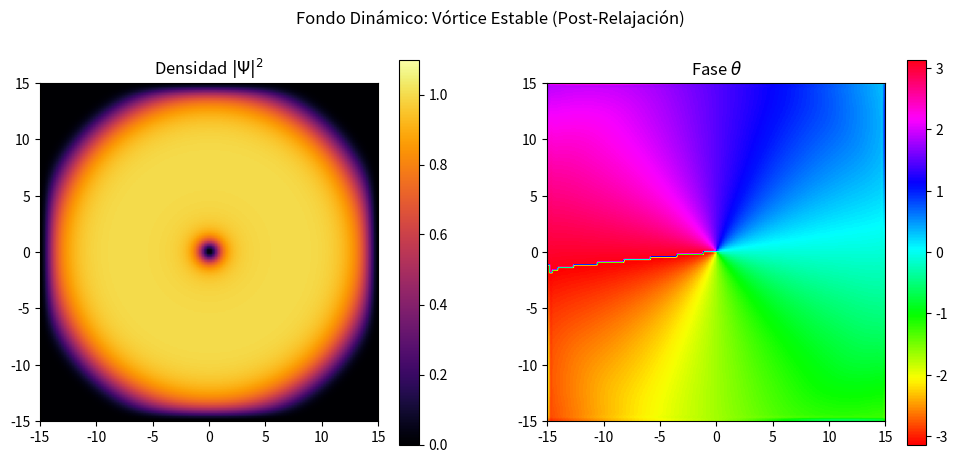

Recreate this plot in Python.
import numpy as np
import matplotlib.pyplot as plt
import matplotlib.animation as animation

# ==========================================
# 1. CONFIGURACIÓN ROBUSTA
# ==========================================

# Parámetros Físicos
N = 128             # Resolución (128x128 es más rápido y estable para pruebas)
L = 30.0            # Caja más grande para alejar los bordes
dt = 0.005          # Paso de tiempo reducido (Real)
dt_im = 0.005       # Paso de tiempo imaginario (Relajación)
g = 2.0             # Interacción más suave (aumenta el tamaño del vórtice)
rho_0 = 1.0         # Densidad base

# Rejilla
x = np.linspace(-L/2, L/2, N)
y = np.linspace(-L/2, L/2, N)
X, Y = np.meshgrid(x, y)
dx = x[1] - x[0]

# Espacio de Momentos (k-space)
k = 2 * np.pi * np.fft.fftfreq(N, d=dx)
KX, KY = np.meshgrid(k, k)
K2 = KX**2 + KY**2

# Potencial de Trampa (Opcional: Suaviza los bordes para evitar ruido FFT)
# V = 0 en el centro, sube suavemente en los bordes
R_grid = np.sqrt(X**2 + Y**2)
V_trap = 0.5 * (R_grid / (0.45*L))**10  # "Caja suave"
V_trap[V_trap > 100] = 100

# ==========================================
# 2. ESTADO INICIAL (ANSATZ)
# ==========================================

# Coordenadas polares
Theta = np.arctan2(Y, X)

# Longitud de sanación teórica
xi = 1.0 / np.sqrt(g * rho_0)
print(f"Longitud de Sanación (xi): {xi:.4f}")
print(f"Tamaño de celda (dx): {dx:.4f}")
if xi < 2*dx:
    print("¡ALERTA! El vórtice es demasiado pequeño para la rejilla. Aumenta N o baja g.")

# Función de onda inicial (Ansatz sucio)
# Nota: Usamos una aproximación, el ITE la limpiará después.
Psi = np.sqrt(rho_0) * np.tanh(R_grid / (2.0 * xi)) * np.exp(1j * Theta)

# ==========================================
# 3. RUTINA DE RELAJACIÓN (TIEMPO IMAGINARIO)
# ==========================================
# Esto "enfría" el sistema eliminando el ruido de alta frecuencia.
# Evolucionamos la ecuación de difusión: dPsi/dt = Laplacian Psi - V Psi ...

print("Iniciando Relajación en Tiempo Imaginario (Enfriando el vacío)...")

# Operador cinético para ITE (exponencial real decreciente)
U_kin_im = np.exp(-(K2 / 2.0) * dt_im)

for i in range(200): # 200 pasos de enfriamiento
    # 1. Paso de Potencial + Interacción (en espacio real)
    # En ITE, la norma decae, así que hay que renormalizar para mantener la densidad.
    # Usamos un método simplificado: mantener la fase fija y relajar la densidad.
    
    density = np.abs(Psi)**2
    # Operador potencial en tiempo imaginario
    Psi = Psi * np.exp(-(V_trap + g * density) * (dt_im / 2))
    
    # 2. Paso Cinético (FFT)
    Psi_k = np.fft.fft2(Psi)
    Psi_k *= U_kin_im
    Psi = np.fft.ifft2(Psi_k)
    
    # 3. Paso de Potencial (segunda mitad)
    density = np.abs(Psi)**2
    Psi = Psi * np.exp(-(V_trap + g * density) * (dt_im / 2))
    
    # 4. Renormalización (Crucial en ITE para no ir a cero)
    # Forzamos que la densidad lejos del centro tienda a rho_0
    norm_factor = np.sqrt(rho_0) / np.max(np.abs(Psi))
    Psi *= norm_factor
    
    # 5. Re-imponer la topología (Truco sucio pero efectivo para ITE simple)
    # Esto evita que el vórtice se disipe durante el enfriamiento
    Psi = np.abs(Psi) * np.exp(1j * Theta)

print("Relajación completada. Estado fundamental del vórtice encontrado.")

# ==========================================
# 4. EVOLUCIÓN EN TIEMPO REAL
# ==========================================

# Operador cinético Real (Unitario)
U_kin_real = np.exp(-1j * (K2 / 2.0) * dt)

def evolution_step_real(psi_in):
    # Split-Step Fourier Method estándar
    
    # Potencial + No linealidad
    psi_mod = psi_in * np.exp(-1j * (V_trap + g * np.abs(psi_in)**2) * (dt / 2))
    
    # Cinética
    psi_k = np.fft.fft2(psi_mod)
    psi_k *= U_kin_real
    psi_mod = np.fft.ifft2(psi_k)
    
    # Potencial + No linealidad
    psi_out = psi_mod * np.exp(-1j * (V_trap + g * np.abs(psi_mod)**2) * (dt / 2))
    
    return psi_out

# ==========================================
# 5. VISUALIZACIÓN
# ==========================================

fig, (ax1, ax2) = plt.subplots(1, 2, figsize=(12, 5))
plt.suptitle(f"Fondo Dinámico: Vórtice Estable (Post-Relajación)")

# Límites de color fijos para evitar parpadeo
im1 = ax1.imshow(np.abs(Psi)**2, extent=[-L/2, L/2, -L/2, L/2], 
                 cmap='inferno', origin='lower', vmin=0, vmax=1.1*rho_0)
ax1.set_title(r"Densidad $|\Psi|^2$")
plt.colorbar(im1, ax=ax1)

im2 = ax2.imshow(np.angle(Psi), extent=[-L/2, L/2, -L/2, L/2], 
                 cmap='hsv', origin='lower', vmin=-np.pi, vmax=np.pi)
ax2.set_title(r"Fase $\theta$")
plt.colorbar(im2, ax=ax2)

def update(frame):
    global Psi
    # 5 pasos de física por cada frame de video
    for _ in range(5):
        Psi = evolution_step_real(Psi)
    
    im1.set_data(np.abs(Psi)**2)
    im2.set_data(np.angle(Psi))
    return im1, im2

ani = animation.FuncAnimation(fig, update, frames=200, interval=20, blit=True)
plt.show()
